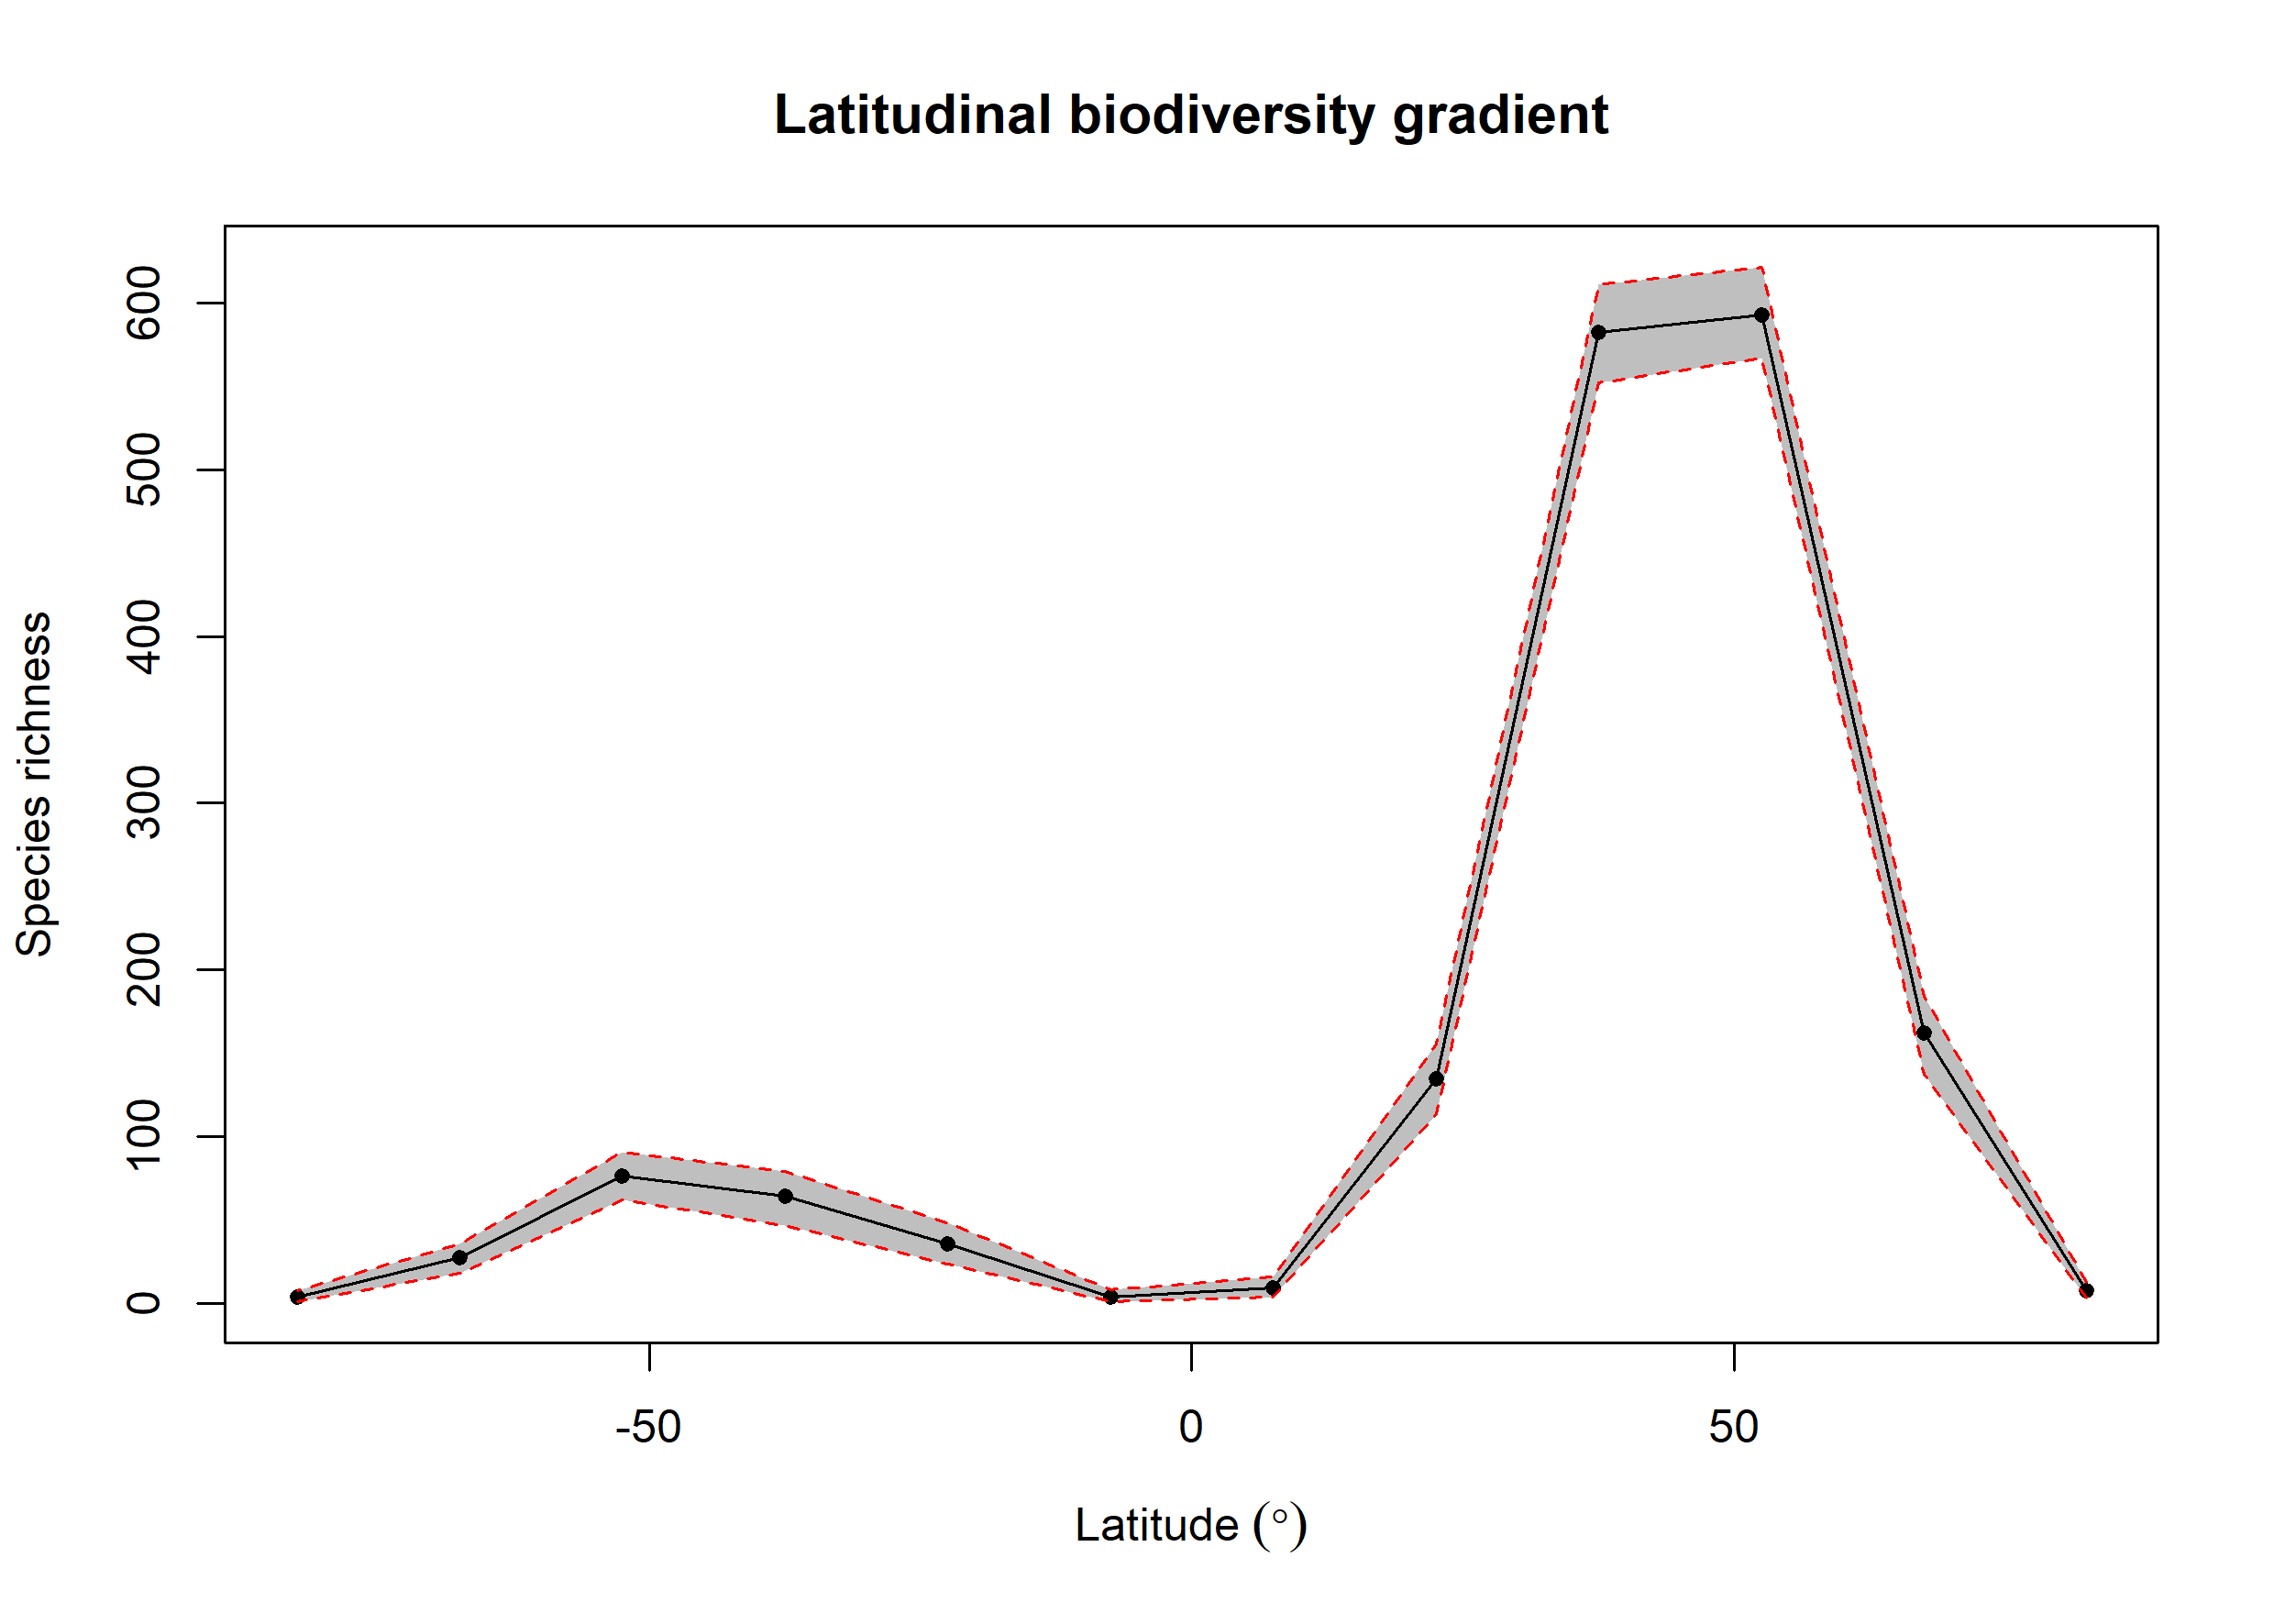

Source data for this figure (header and first rows):
bin, max, min, mid, hemisphere, mean_richness, CI.Lower, CI.Upper
1, 90, 75, 82.5, N, 7.54, 3.475, 13
2, 75, 60, 67.5, N, 162.1, 137.3, 184.2
3, 60, 45, 52.5, N, 592.5, 567, 621.5
4, 45, 30, 37.5, N, 582.2, 552, 611
5, 30, 15, 22.5, N, 134.8, 113.5, 155.7
6, 15, 0, 7.5, N, 9.33, 4, 16
7, 0, -15, -7.5, S, 3.97, 1, 8.525
8, -15, -30, -22.5, S, 35.65, 23.48, 48.62
9, -30, -45, -37.5, S, 64.4, 46.95, 79
10, -45, -60, -52.5, S, 76.42, 62.48, 90.58
11, -60, -75, -67.5, S, 27.37, 18.48, 36
12, -75, -90, -82.5, S, 4.01, 1, 8
